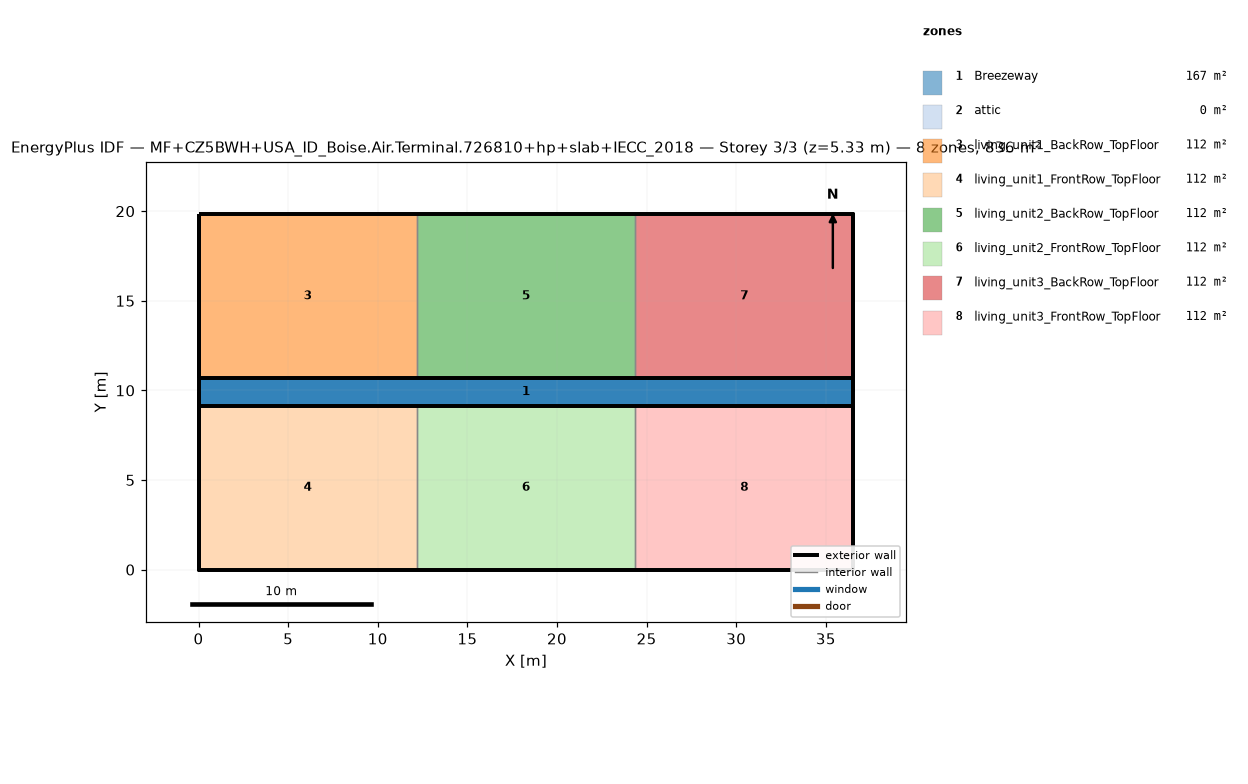
=== STOREY PLAN SPEC (per zone: floor XY polygon, exterior-wall plan segments, windows/doors) ===
zone 1: Breezeway  (167.0 m²)
  floor: (36.54, 9.16) (0.00, 9.16) (0.00, 10.68) (36.54, 10.68)
  floor: (36.54, 9.16) (0.00, 9.16) (0.00, 10.68) (36.54, 10.68)
  floor: (36.54, 9.16) (0.00, 9.16) (0.00, 10.68) (36.54, 10.68)
zone 2: attic  (0.0 m²)
  exterior wall: (36.54, 0.00) – (36.54, 19.84) – (36.54, 9.92)  [29.8 m]
  exterior wall: (0.00, 19.84) – (0.00, 0.00) – (0.00, 9.92)  [29.8 m]
zone 3: living_unit1_BackRow_TopFloor  (111.5 m²)
  floor: (12.18, 10.68) (0.00, 10.68) (0.00, 19.84) (12.18, 19.84)
  exterior wall: (12.18, 19.84) – (0.00, 19.84)  [12.2 m]
  exterior wall: (0.00, 19.84) – (0.00, 10.68)  [9.2 m]
  exterior wall: (0.00, 10.68) – (12.18, 10.68)  [12.2 m]
  interior walls: 1
zone 4: living_unit1_FrontRow_TopFloor  (111.5 m²)
  floor: (12.18, 0.00) (0.00, 0.00) (0.00, 9.16) (12.18, 9.16)
  exterior wall: (0.00, 0.00) – (12.18, 0.00)  [12.2 m]
  exterior wall: (0.00, 9.16) – (0.00, 0.00)  [9.2 m]
  exterior wall: (12.18, 9.16) – (0.00, 9.16)  [12.2 m]
  interior walls: 1
zone 5: living_unit2_BackRow_TopFloor  (111.5 m²)
  floor: (24.36, 10.68) (12.18, 10.68) (12.18, 19.84) (24.36, 19.84)
  exterior wall: (12.18, 10.68) – (24.36, 10.68)  [12.2 m]
  exterior wall: (24.36, 19.84) – (12.18, 19.84)  [12.2 m]
  interior walls: 2
zone 6: living_unit2_FrontRow_TopFloor  (111.5 m²)
  floor: (24.36, 0.00) (12.18, 0.00) (12.18, 9.16) (24.36, 9.16)
  exterior wall: (12.18, 0.00) – (24.36, 0.00)  [12.2 m]
  exterior wall: (24.36, 9.16) – (12.18, 9.16)  [12.2 m]
  interior walls: 2
zone 7: living_unit3_BackRow_TopFloor  (111.5 m²)
  floor: (36.54, 10.68) (24.36, 10.68) (24.36, 19.84) (36.54, 19.84)
  exterior wall: (36.54, 10.68) – (36.54, 19.84)  [9.2 m]
  exterior wall: (36.54, 19.84) – (24.36, 19.84)  [12.2 m]
  exterior wall: (24.36, 10.68) – (36.54, 10.68)  [12.2 m]
  interior walls: 1
zone 8: living_unit3_FrontRow_TopFloor  (111.5 m²)
  floor: (36.54, 0.00) (24.36, 0.00) (24.36, 9.16) (36.54, 9.16)
  exterior wall: (24.36, 0.00) – (36.54, 0.00)  [12.2 m]
  exterior wall: (36.54, 0.00) – (36.54, 9.16)  [9.2 m]
  exterior wall: (36.54, 9.16) – (24.36, 9.16)  [12.2 m]
  interior walls: 1

=== DERIVED (storey summary) ===
Building: MF+CZ5BWH+USA_ID_Boise.Air.Terminal.726810+hp+slab+IECC_2018
Storey: 3 of 3  (floor level z = 5.33 m)
Storey gross floor area: 836.2 m²
Zones on this storey: 8
  - Breezeway: floor 167.0 m²
  - attic: floor 0.0 m²; exterior wall 59.5 m (81.9 m²); WWR 0.0%
  - living_unit1_BackRow_TopFloor: floor 111.5 m²; exterior wall 33.5 m (86.9 m²); WWR 0.0%
  - living_unit1_FrontRow_TopFloor: floor 111.5 m²; exterior wall 33.5 m (86.9 m²); WWR 0.0%
  - living_unit2_BackRow_TopFloor: floor 111.5 m²; exterior wall 24.4 m (63.1 m²); WWR 0.0%
  - living_unit2_FrontRow_TopFloor: floor 111.5 m²; exterior wall 24.4 m (63.1 m²); WWR 0.0%
  - living_unit3_BackRow_TopFloor: floor 111.5 m²; exterior wall 33.5 m (86.9 m²); WWR 0.0%
  - living_unit3_FrontRow_TopFloor: floor 111.5 m²; exterior wall 33.5 m (86.9 m²); WWR 0.0%
Zone adjacency (shared interzone walls):
  - living_unit1_BackRow_TopFloor ↔ living_unit2_BackRow_TopFloor
  - living_unit1_FrontRow_TopFloor ↔ living_unit2_FrontRow_TopFloor
  - living_unit2_BackRow_TopFloor ↔ living_unit3_BackRow_TopFloor
  - living_unit2_FrontRow_TopFloor ↔ living_unit3_FrontRow_TopFloor